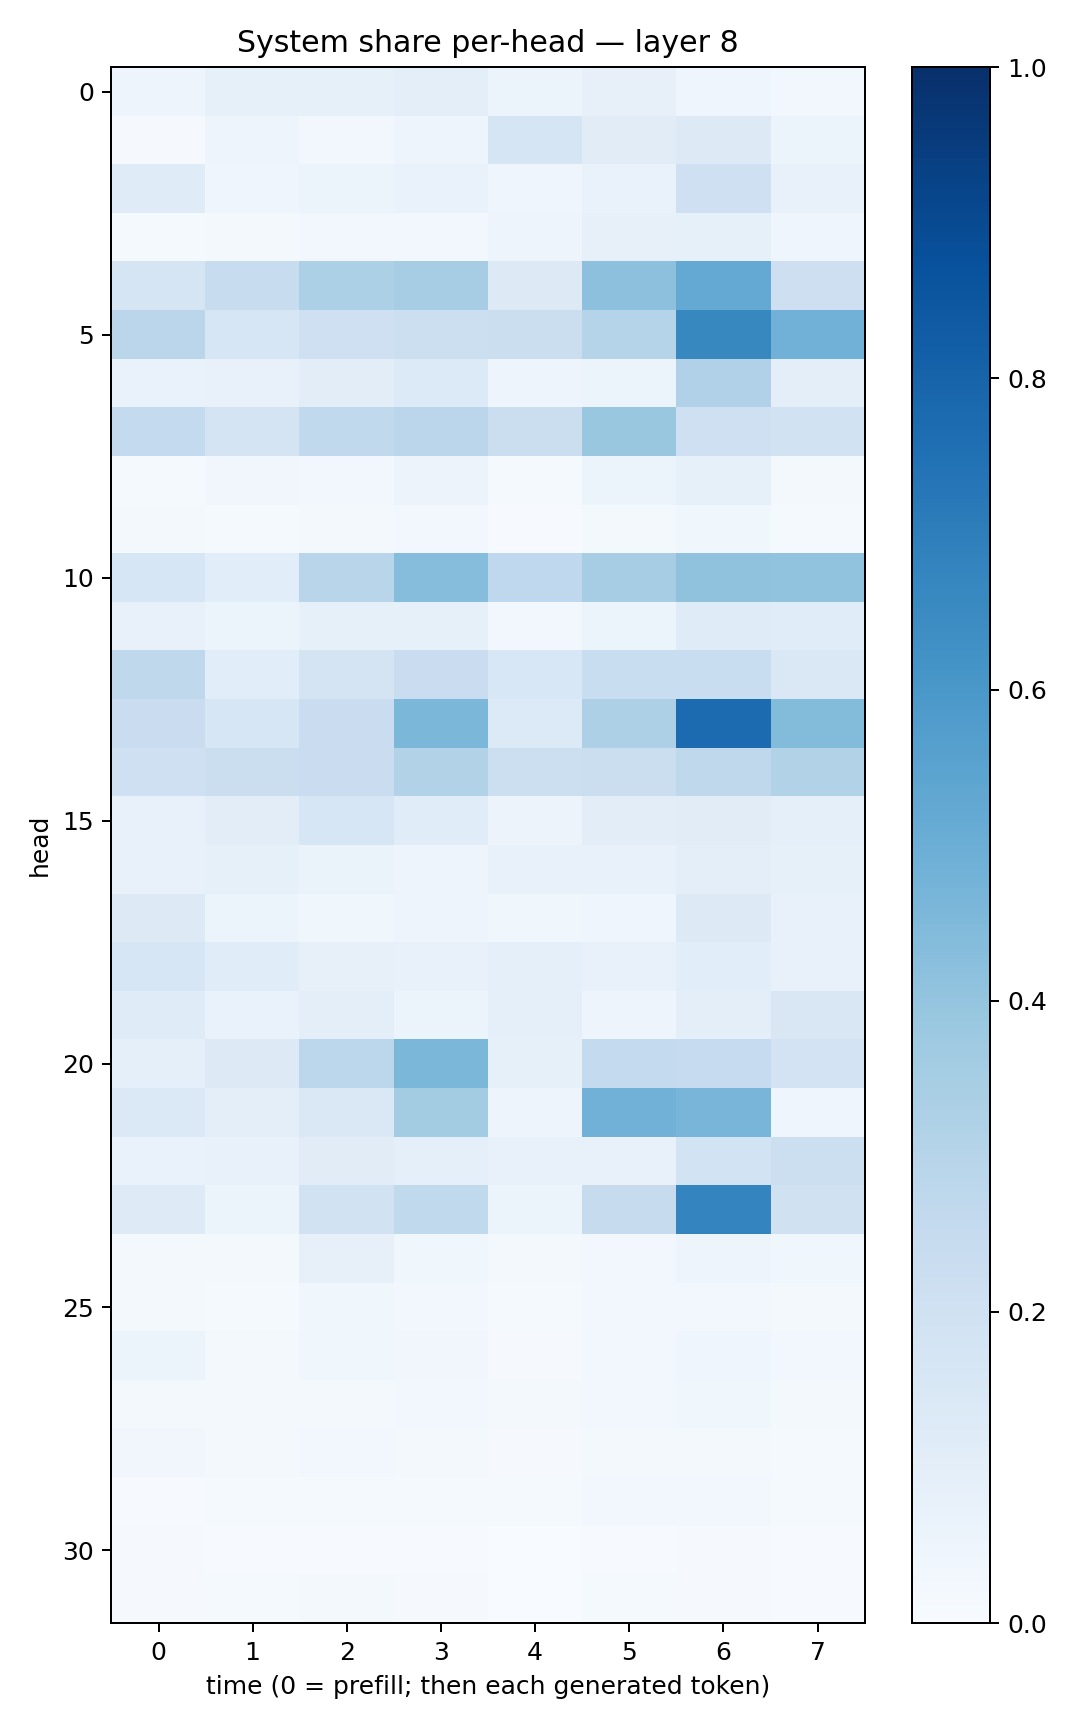

The table this chart was drawn from, first rows:
0.04773962, 0.08352255, 0.08228143, 0.09627361, 0.05268715, 0.0783339, 0.041812915, 0.030978242
0.008344, 0.04894, 0.02641, 0.04921, 0.1664, 0.1111, 0.1296, 0.06243
0.1205, 0.04505, 0.06029, 0.06903, 0.04641, 0.06988, 0.204, 0.07697
0.01405, 0.02297, 0.02948, 0.02625, 0.05014, 0.07933, 0.08423, 0.04098
0.1659, 0.2392, 0.3309, 0.3494, 0.1324, 0.4154, 0.5202, 0.2132
0.2847, 0.1596, 0.2089, 0.2174, 0.2191, 0.2995, 0.6611, 0.4818
0.07014, 0.07228, 0.1043, 0.1341, 0.04765, 0.06213, 0.3182, 0.09963
0.2572, 0.1736, 0.264, 0.2825, 0.221, 0.3833, 0.2035, 0.1897
0.01254, 0.03368, 0.02912, 0.05835, 0.01222, 0.05225, 0.08355, 0.0218
0.01744, 0.01346, 0.02138, 0.02835, 0.006453, 0.02302, 0.03664, 0.01374
0.158, 0.1072, 0.2902, 0.4335, 0.2662, 0.3499, 0.4083, 0.4058
0.07291, 0.05173, 0.08389, 0.08453, 0.02729, 0.06067, 0.1172, 0.1141
0.2728, 0.109, 0.178, 0.2298, 0.1524, 0.234, 0.2305, 0.1447
0.2293, 0.1627, 0.2269, 0.4602, 0.1329, 0.327, 0.7697, 0.4412
0.209, 0.2217, 0.2301, 0.3096, 0.2172, 0.2232, 0.2712, 0.3107
0.0763, 0.1054, 0.1576, 0.1142, 0.05764, 0.1036, 0.1099, 0.08685
0.07635, 0.08345, 0.06412, 0.0507, 0.07688, 0.07548, 0.09724, 0.08214
0.1276, 0.05457, 0.03883, 0.0473, 0.03519, 0.04248, 0.1258, 0.07739
0.1635, 0.115, 0.08154, 0.07736, 0.08738, 0.07787, 0.107, 0.07697
0.118, 0.06947, 0.1004, 0.06143, 0.09243, 0.05006, 0.09905, 0.1522
0.09189, 0.1262, 0.2796, 0.4573, 0.08355, 0.2552, 0.249, 0.1819
0.1396, 0.09685, 0.1421, 0.3593, 0.04713, 0.4822, 0.4662, 0.04659
0.07004, 0.07575, 0.1104, 0.08933, 0.07508, 0.07773, 0.1871, 0.2172
0.1239, 0.05423, 0.1887, 0.265, 0.05907, 0.2459, 0.6752, 0.1962
0.02324, 0.01864, 0.08166, 0.03593, 0.01839, 0.02963, 0.04814, 0.03717
0.01604, 0.01327, 0.03653, 0.02417, 0.01381, 0.02369, 0.02462, 0.01777
0.05176, 0.01938, 0.03875, 0.0326, 0.0117, 0.02646, 0.04348, 0.03029
0.02182, 0.01725, 0.02062, 0.02479, 0.01656, 0.02636, 0.0355, 0.0204
0.03156, 0.02002, 0.02555, 0.02068, 0.009694, 0.01842, 0.01788, 0.01337
0.007772, 0.01523, 0.01447, 0.01529, 0.01205, 0.02817, 0.02518, 0.01408
0.008603, 0.006399, 0.006334, 0.006501, 0.002944, 0.006388, 0.008245, 0.005505
0.009854, 0.01239, 0.01843, 0.008342, 0.003761, 0.01276, 0.01114, 0.005218
